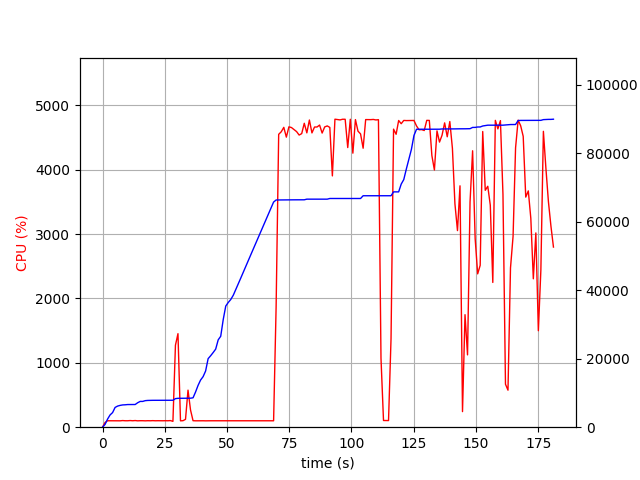

Source data for this figure (header and first rows):
elapsed_time, nproc, cpu, mem_real, mem_virtual
4.100799560546875e-05, 1, 0.0, 7.0, 3185
1.008, 1, 73.4, 814.5, 1733
2.016, 1, 100.2, 2367, 4997
3.025, 1, 100.1, 3581, 6597
4.033, 1, 99.2, 4267, 6895
5.041, 1, 100.2, 5773, 8687
6.049, 1, 100.2, 6169, 8699
7.058, 1, 99.2, 6369, 8699
8.066, 1, 103.1, 6505, 8827
9.074, 1, 100.2, 6543, 8827
10.08, 1, 100.1, 6615, 8827
11.09, 1, 103.1, 6621, 8827
12.1, 1, 100.2, 6623, 8827
13.11, 1, 103.2, 6627, 8827
14.12, 1, 99.0, 7151, 10875
15.13, 1, 100.9, 7529, 10875
16.14, 1, 100.8, 7531, 10875
17.15, 1, 98.9, 7753, 10875
18.16, 1, 100.8, 7819, 10875
19.17, 1, 100.0, 7851, 10875
20.18, 1, 101.9, 7853, 10875
21.2, 1, 99.8, 7853, 10875
22.21, 1, 100.8, 7863, 10875
23.22, 1, 99.9, 7863, 10875
24.23, 1, 99.9, 7863, 10875
25.24, 1, 100.9, 7865, 10875
26.25, 1, 99.9, 7867, 10875
27.26, 1, 102.8, 7867, 10875
28.27, 1, 91.0, 7869, 11035
29.28, 1, 1274, 8344, 14841
30.3, 1, 1453, 8434, 14940
31.31, 1, 99.1, 8440, 14940
32.32, 1, 101.1, 8440, 14940
33.33, 1, 122.0, 8442, 14940
34.34, 1, 575.8, 8470, 14940
35.34, 1, 267.6, 8472, 14940
36.35, 1, 101.0, 8584, 14940
37.36, 1, 99.2, 10274, 17692
38.37, 1, 100.0, 12206, 22812
39.38, 1, 100.1, 13770, 23036
40.39, 1, 99.9, 14760, 23308
41.4, 1, 98.8, 16416, 33548
42.41, 1, 99.9, 20018, 33548
43.43, 1, 99.9, 20872, 33888
44.44, 1, 99.8, 21809, 33888
45.45, 1, 99.8, 22807, 33888
46.46, 1, 99.8, 25515, 46560
47.47, 1, 98.9, 26557, 46584
48.48, 1, 99.9, 31455, 67064
49.49, 1, 99.8, 35387, 67064
50.51, 1, 99.8, 36439, 67064
51.52, 1, 99.9, 37307, 67512
52.53, 1, 99.8, 38561, 96212
53.54, 1, 99.9, 40233, 96724
54.55, 1, 99.9, 41921, 96724
55.56, 1, 99.8, 43625, 97396
56.58, 1, 99.9, 45349, 97396
57.59, 1, 98.9, 47037, 98164
58.6, 1, 99.9, 48737, 98204
59.61, 1, 99.8, 50461, 99100
... 119 more rows
